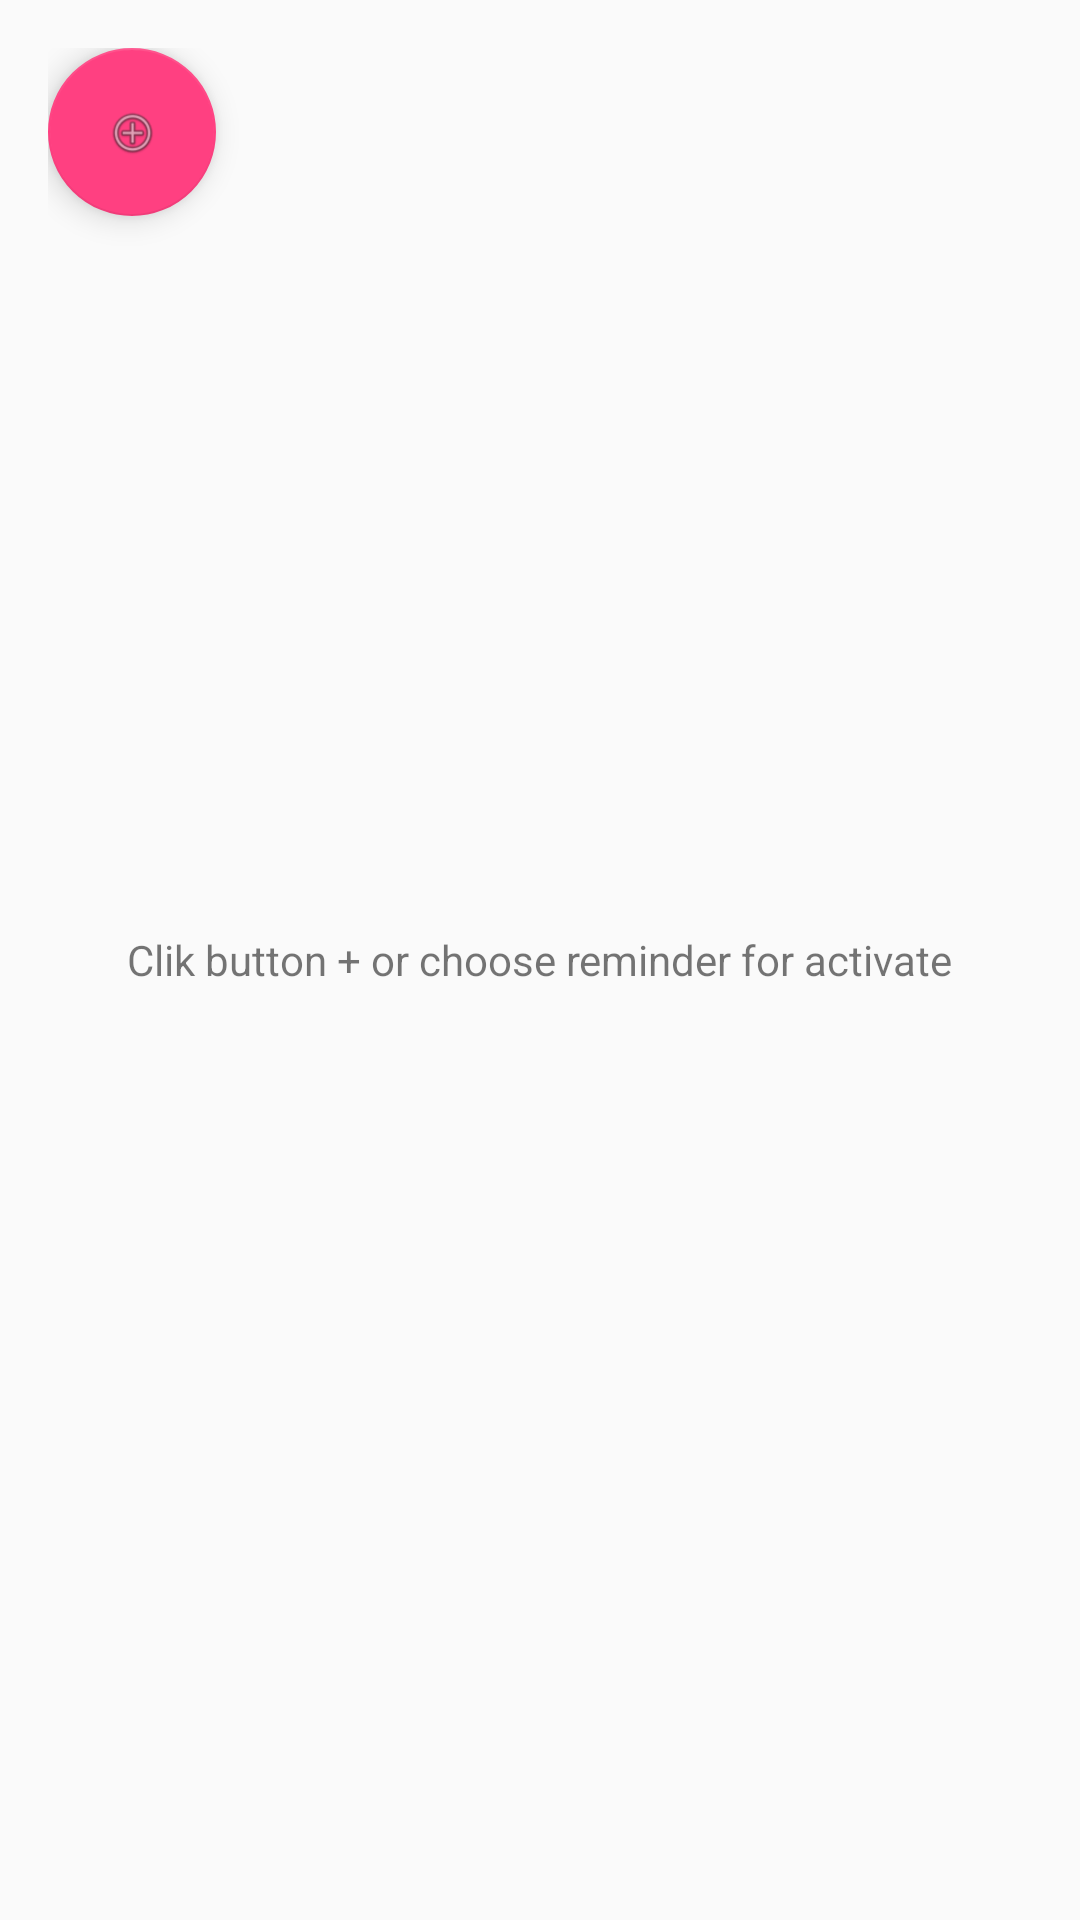

Here is an Android app screen rendered from its layout file. Give the layout XML and the strings, colors and styles it references.
<!-- AndroidManifest.xml: application theme AppTheme -->
<!-- res/layout/fragment_manual.xml -->
<?xml version="1.0" encoding="utf-8"?>
<android.support.design.widget.CoordinatorLayout
    xmlns:android="http://schemas.android.com/apk/res/android"
    android:orientation="vertical"
    android:layout_width="match_parent"
    android:gravity="center"
    android:padding="16dp"
    android:layout_margin="16dp"
    android:layout_height="match_parent">
    <ScrollView
        android:layout_width="match_parent"
        android:layout_height="wrap_content">
        <LinearLayout
            android:layout_width="match_parent"
            android:layout_height="wrap_content"
            android:orientation="vertical"
            android:id="@+id/body"/>
    </ScrollView>
    <TextView
        android:text="@string/text_comman"
        android:layout_width="wrap_content"
        android:layout_height="wrap_content"
        android:layout_gravity="center"
        android:id="@+id/hint"/>
    <android.support.design.widget.FloatingActionButton
        android:id="@+id/fab"
        android:layout_width="wrap_content"
        android:layout_height="wrap_content"
        android:layout_alignParentBottom="true"
        android:layout_alignParentRight="true"
        android:layout_margin="@dimen/fab_margin"
        android:src="@drawable/ic_menu_add"/>
</android.support.design.widget.CoordinatorLayout>
<!-- resources referenced by this layout -->
<resources>
  <!-- drawable ic_menu_add: png bitmap (drawable-mdpi, 2559 bytes) -->
  <string name="text_comman">Clik button + or choose reminder for activate</string>
  <style name="AppTheme" parent="Theme.AppCompat.Light.DarkActionBar">
          
          <item name="colorPrimary">@color/Theme</item>
          <item name="colorPrimaryDark">@color/Black</item>
          <item name="colorAccent">@color/colorAccent</item>
      </style>
  <color name="Theme">#00bcd4</color>
  <color name="Black">#000000</color>
  <color name="colorAccent">#FF4081</color>
</resources>
